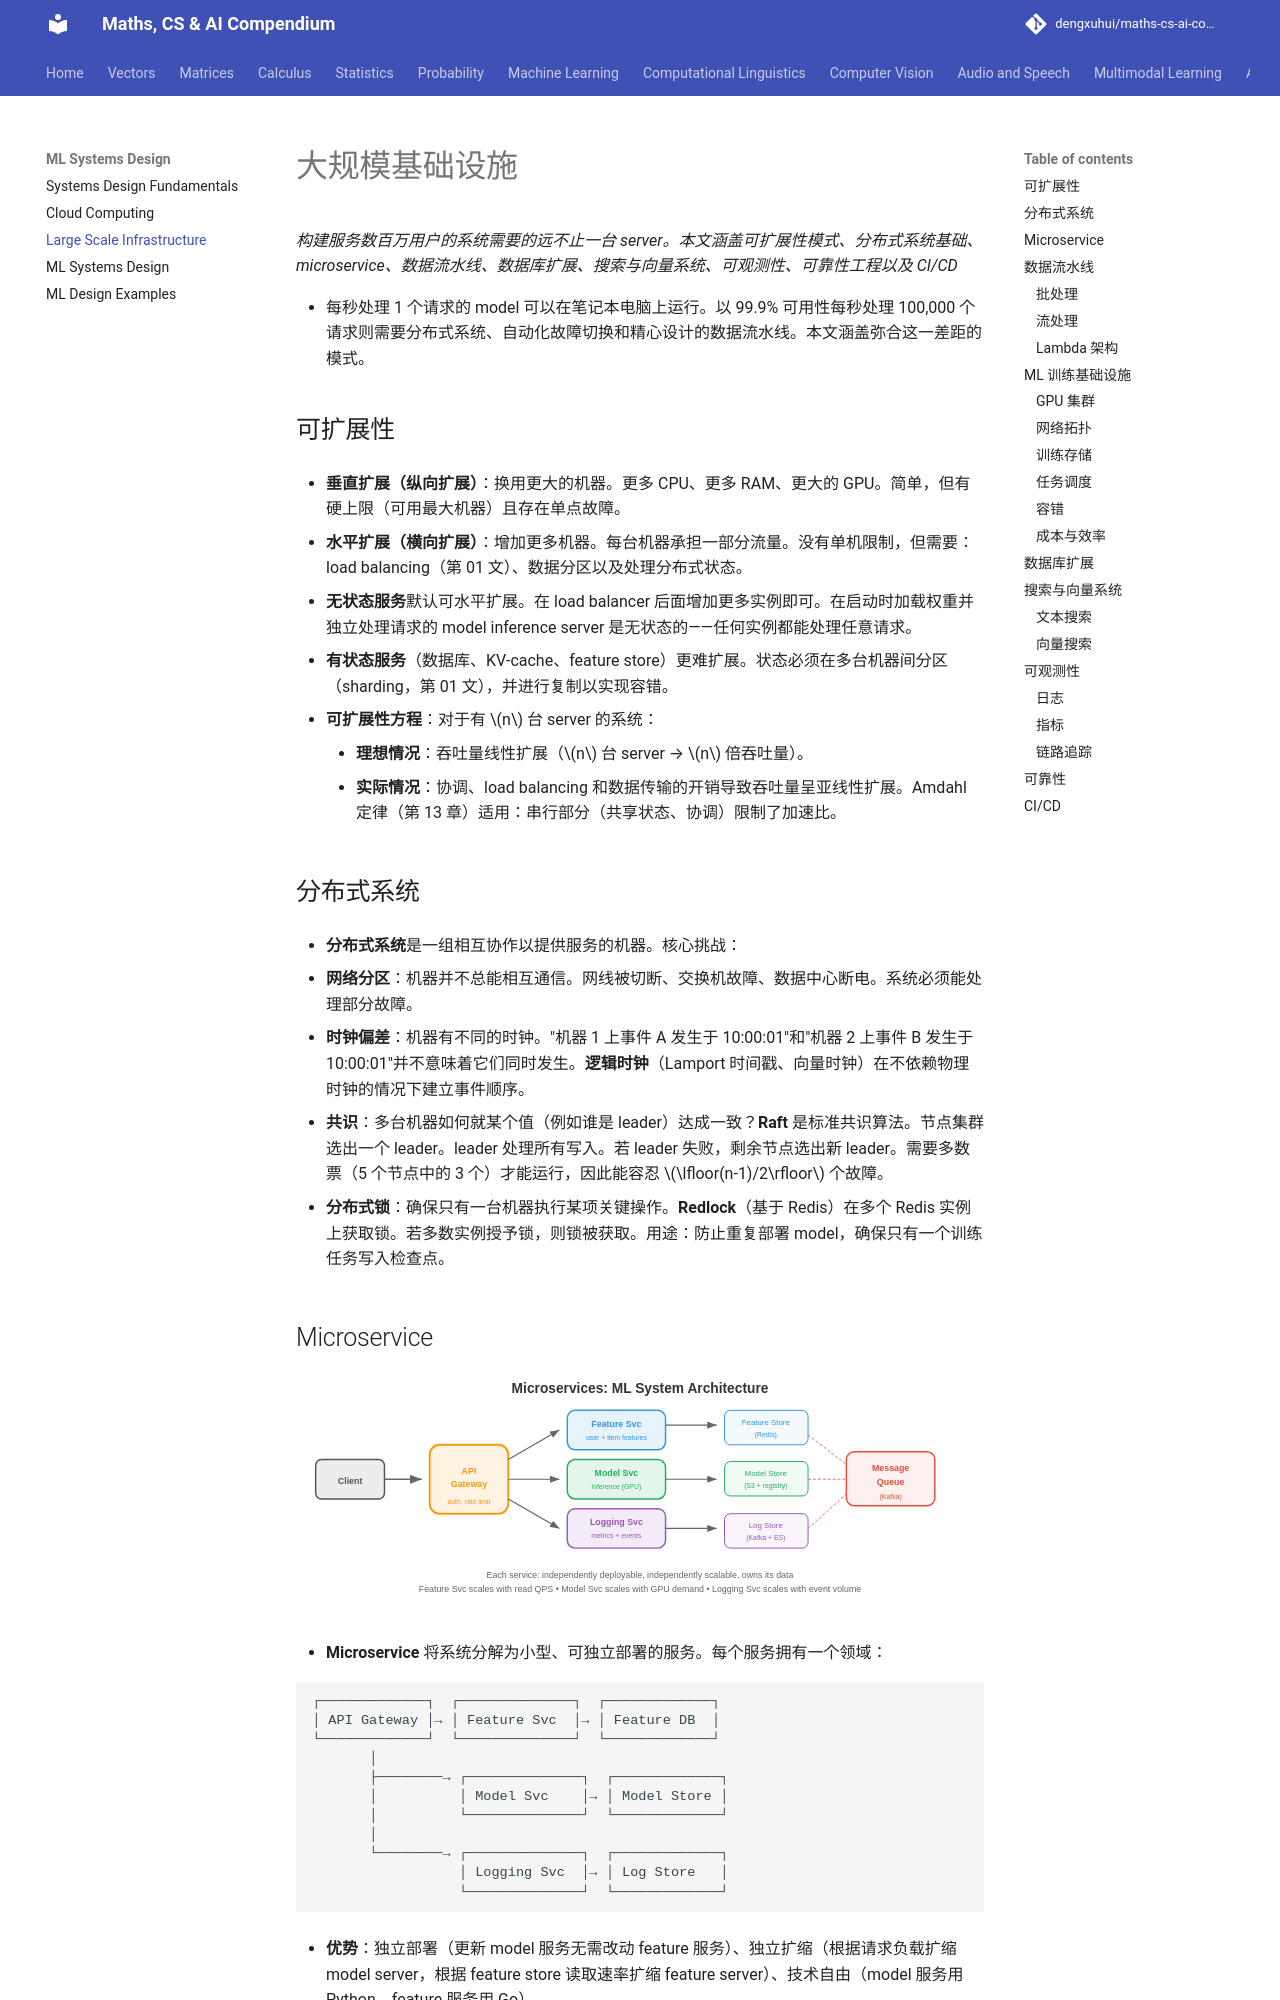

repository: dengxuhui/maths-cs-ai-compendium_CN · page: chapter 18: ML systems design/03. large scale infrastructure/index.html · generator: mkdocs

# 大规模基础设施

*构建服务数百万用户的系统需要的远不止一台 server。本文涵盖可扩展性模式、分布式系统基础、microservice、数据流水线、数据库扩展、搜索与向量系统、可观测性、可靠性工程以及 CI/CD*

- 每秒处理 1 个请求的 model 可以在笔记本电脑上运行。以 99.9% 可用性每秒处理 100,000 个请求则需要分布式系统、自动化故障切换和精心设计的数据流水线。本文涵盖弥合这一差距的模式。

## 可扩展性

- **垂直扩展（纵向扩展）**：换用更大的机器。更多 CPU、更多 RAM、更大的 GPU。简单，但有硬上限（可用最大机器）且存在单点故障。

- **水平扩展（横向扩展）**：增加更多机器。每台机器承担一部分流量。没有单机限制，但需要：load balancing（第 01 文）、数据分区以及处理分布式状态。

- **无状态服务**默认可水平扩展。在 load balancer 后面增加更多实例即可。在启动时加载权重并独立处理请求的 model inference server 是无状态的——任何实例都能处理任意请求。

- **有状态服务**（数据库、KV-cache、feature store）更难扩展。状态必须在多台机器间分区（sharding，第 01 文），并进行复制以实现容错。

- **可扩展性方程**：对于有 $n$ 台 server 的系统：
    - **理想情况**：吞吐量线性扩展（$n$ 台 server → $n$ 倍吞吐量）。
    - **实际情况**：协调、load balancing 和数据传输的开销导致吞吐量呈亚线性扩展。Amdahl 定律（第 13 章）适用：串行部分（共享状态、协调）限制了加速比。

## 分布式系统

- **分布式系统**是一组相互协作以提供服务的机器。核心挑战：

- **网络分区**：机器并不总能相互通信。网线被切断、交换机故障、数据中心断电。系统必须能处理部分故障。

- **时钟偏差**：机器有不同的时钟。"机器 1 上事件 A 发生于 10:00:01"和"机器 2 上事件 B 发生于 10:00:01"并不意味着它们同时发生。**逻辑时钟**（Lamport 时间戳、向量时钟）在不依赖物理时钟的情况下建立事件顺序。

- **共识**：多台机器如何就某个值（例如谁是 leader）达成一致？**Raft** 是标准共识算法。节点集群选出一个 leader。leader 处理所有写入。若 leader 失败，剩余节点选出新 leader。需要多数票（5 个节点中的 3 个）才能运行，因此能容忍 $\lfloor(n-1)/2\rfloor$ 个故障。

- **分布式锁**：确保只有一台机器执行某项关键操作。**Redlock**（基于 Redis）在多个 Redis 实例上获取锁。若多数实例授予锁，则锁被获取。用途：防止重复部署 model，确保只有一个训练任务写入检查点。
